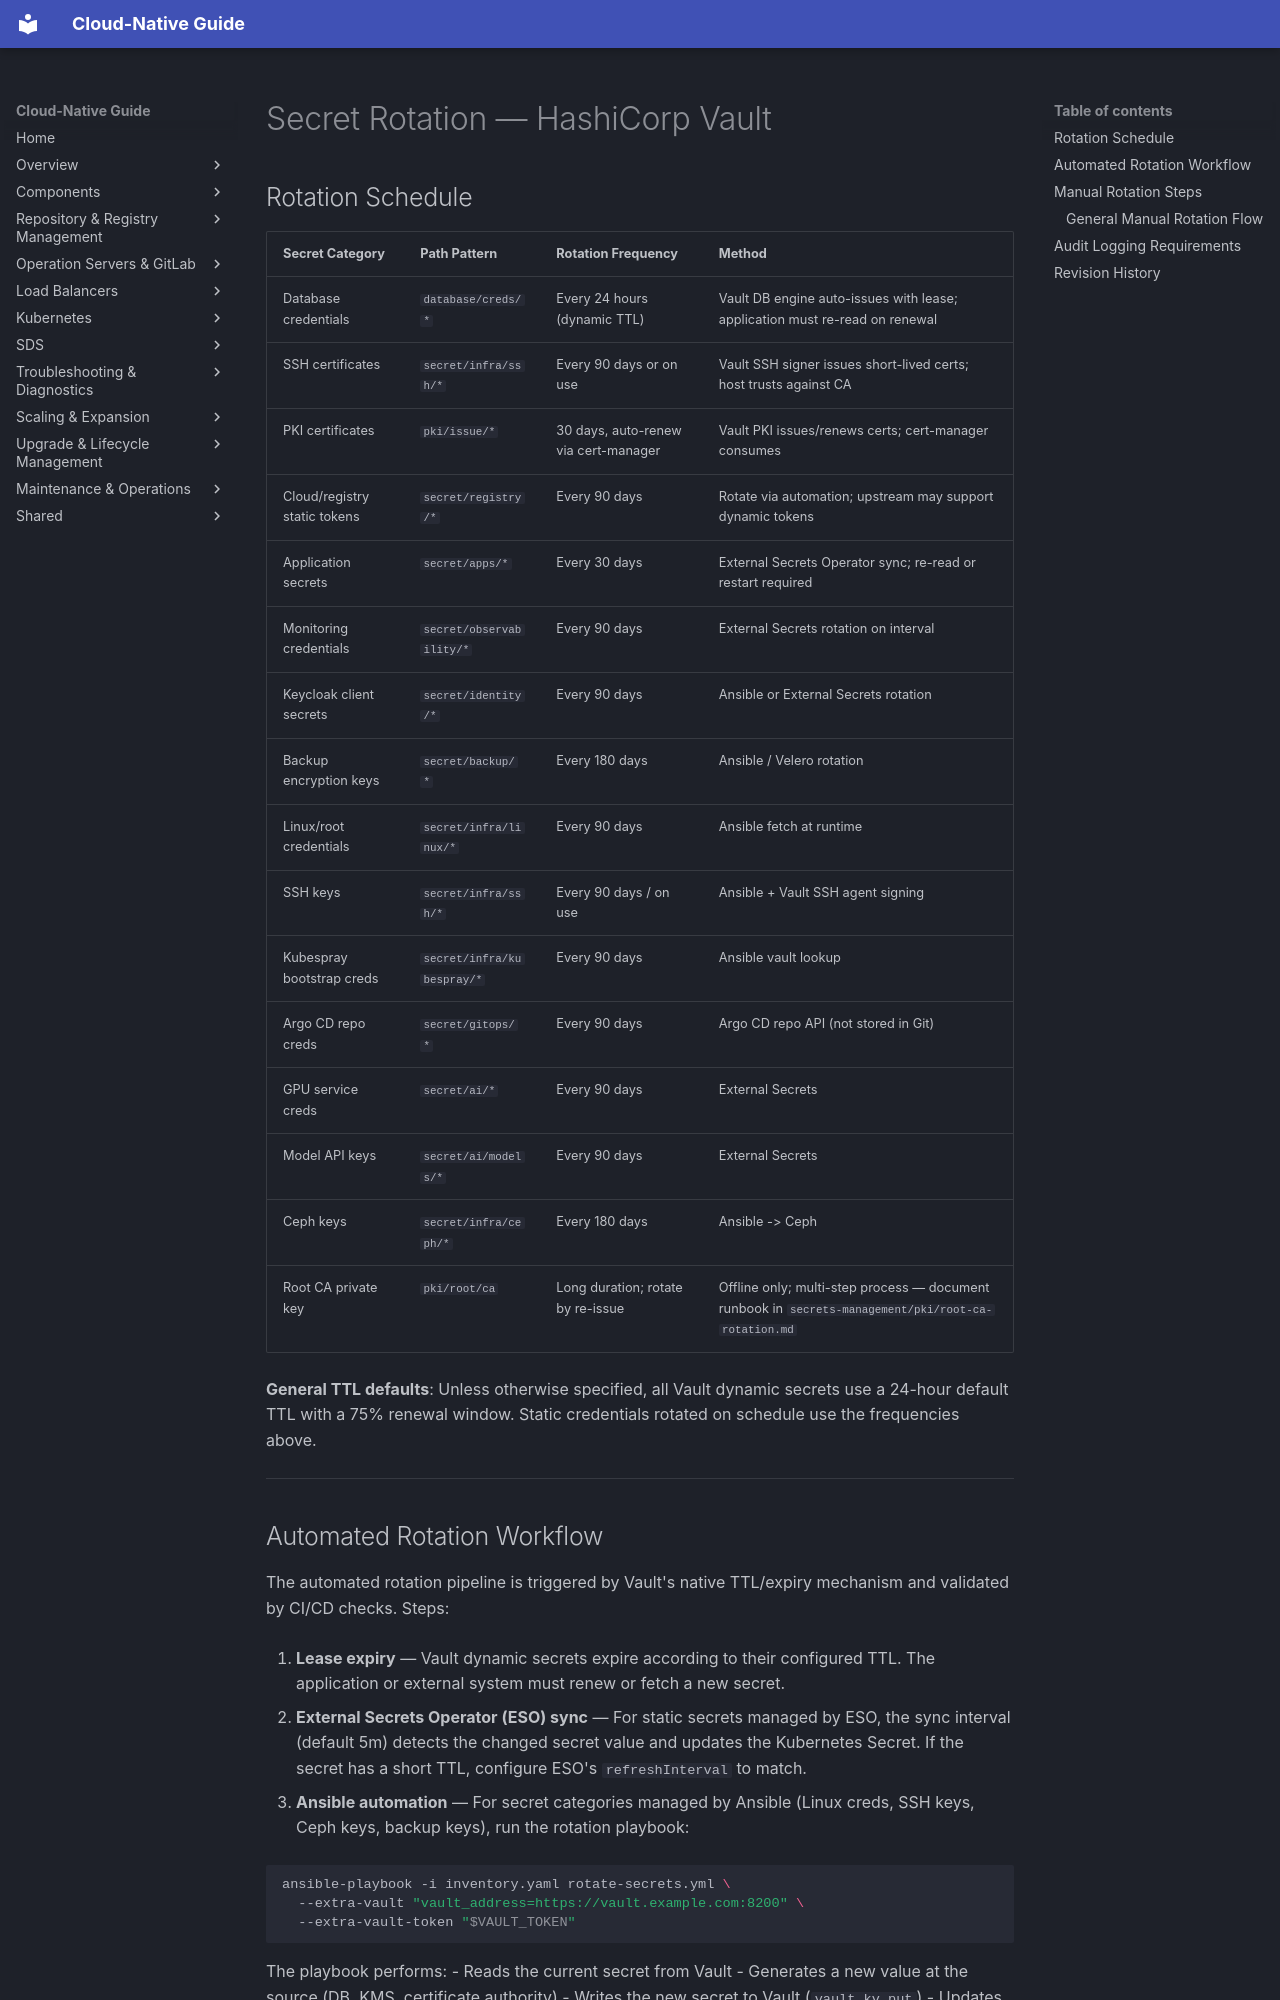

repository: DavoudTeimouri/cloud-native-guide · page: secrets-management/vault/secret-rotation/index.html · generator: mkdocs

# Secret Rotation — HashiCorp Vault

## Rotation Schedule

| Secret Category | Path Pattern | Rotation Frequency | Method |
|---|---|---|---|
| Database credentials | `database/creds/*` | Every 24 hours (dynamic TTL) | Vault DB engine auto-issues with lease; application must re-read on renewal |
| SSH certificates | `secret/infra/ssh/*` | Every 90 days or on use | Vault SSH signer issues short-lived certs; host trusts against CA |
| PKI certificates | `pki/issue/*` | 30 days, auto-renew via cert-manager | Vault PKI issues/renews certs; cert-manager consumes |
| Cloud/registry static tokens | `secret/registry/*` | Every 90 days | Rotate via automation; upstream may support dynamic tokens |
| Application secrets | `secret/apps/*` | Every 30 days | External Secrets Operator sync; re-read or restart required |
| Monitoring credentials | `secret/observability/*` | Every 90 days | External Secrets rotation on interval |
| Keycloak client secrets | `secret/identity/*` | Every 90 days | Ansible or External Secrets rotation |
| Backup encryption keys | `secret/backup/*` | Every 180 days | Ansible / Velero rotation |
| Linux/root credentials | `secret/infra/linux/*` | Every 90 days | Ansible fetch at runtime |
| SSH keys | `secret/infra/ssh/*` | Every 90 days / on use | Ansible + Vault SSH agent signing |
| Kubespray bootstrap creds | `secret/infra/kubespray/*` | Every 90 days | Ansible vault lookup |
| Argo CD repo creds | `secret/gitops/*` | Every 90 days | Argo CD repo API (not stored in Git) |
| GPU service creds | `secret/ai/*` | Every 90 days | External Secrets |
| Model API keys | `secret/ai/models/*` | Every 90 days | External Secrets |
| Ceph keys | `secret/infra/ceph/*` | Every 180 days | Ansible -> Ceph |
| Root CA private key | `pki/root/ca` | Long duration; rotate by re-issue | Offline only; multi-step process — document runbook in `secrets-management/pki/root-ca-rotation.md` |

**General TTL defaults**: Unless otherwise specified, all Vault dynamic secrets use a 24-hour default TTL with a 75% renewal window. Static credentials rotated on schedule use the frequencies above.

---
